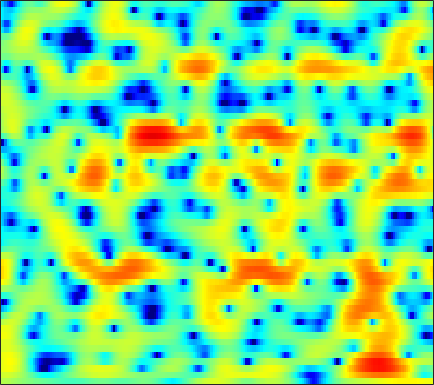

The table this chart was drawn from, first rows:
1.8952, 1.9557, 1.9417, 1.8446, 1.7282, 1.5338, 1.3083, 1.1297, 0.89121, 0.66553, 0.46257, 0.3218, 0.14063, -0.027645, -0.15072, -0.31425, -0.47299, -0.59028, -0.7543, -0.92228, -1.0958, -1.2324, -1.4044, -1.5624
2.978, 3.108, 3.192, 3.174, 3.099, 2.921, 2.66, 2.411, 2.015, 1.546, 1.003, 0.5496, -0.1102, -0.8261, -1.393, -2.176, -2.963, -3.526, -4.198, -4.712, -5.023, -5.105, -5.013, -4.721
3.881, 4.193, 4.473, 4.594, 4.575, 4.401, 4.057, 3.685, 3.03, 2.189, 1.15, 0.2349, -1.189, -2.87, -4.338, -6.648, -9.527, -12.26, -17.41, -28.22, -26.74, -19.82, -15.4, -12.69
3.695, 4.22, 4.703, 4.954, 4.996, 4.865, 4.519, 4.115, 3.377, 2.4, 1.181, 0.1023, -1.566, -3.493, -5.131, -7.531, -10.11, -12.12, -14.79, -17.26, -19.04, -19.66, -19.46, -18.56
3.934, 4.264, 4.547, 4.656, 4.62, 4.433, 4.08, 3.705, 3.057, 2.236, 1.242, 0.3792, -0.9187, -2.389, -3.567, -5.242, -6.997, -8.345, -10.13, -11.71, -12.84, -13.22, -13.12, -12.63
3.379, 3.592, 3.757, 3.776, 3.692, 3.45, 3.072, 2.71, 2.141, 1.481, 0.7438, 0.1482, -0.671, -1.511, -2.129, -2.918, -3.63, -4.093, -4.598, -4.962, -5.211, -5.307, -5.323, -5.239
3.562, 3.699, 3.751, 3.656, 3.481, 3.108, 2.575, 2.075, 1.29, 0.3844, -0.597, -1.362, -2.368, -3.29, -3.873, -4.435, -4.711, -4.74, -4.577, -4.277, -3.909, -3.601, -3.198, -2.805
4.49, 4.542, 4.462, 4.228, 3.951, 3.433, 2.711, 2.015, 0.8526, -0.603, -2.44, -4.108, -6.866, -10.49, -13.79, -16.29, -13.15, -10.53, -7.863, -5.933, -4.474, -3.594, -2.648, -1.914
4.099, 4.19, 4.199, 4.063, 3.853, 3.428, 2.82, 2.235, 1.242, -0.01996, -1.564, -2.874, -4.779, -6.642, -7.797, -8.608, -8.435, -7.786, -6.658, -5.466, -4.314, -3.504, -2.562, -1.787
1.871, 2.277, 2.743, 3.078, 3.198, 3.192, 3.002, 2.742, 2.223, 1.518, 0.5817, -0.2615, -1.544, -2.966, -4.12, -5.719, -7.322, -8.284, -8.734, -7.821, -6.092, -4.71, -3.077, -1.773
-2.658, -1.617, -0.4274, 0.5764, 1.208, 1.873, 2.316, 2.504, 2.571, 2.41, 1.996, 1.498, 0.5686, -0.7015, -1.893, -3.921, -6.604, -8.977, -10.82, -8.863, -5.786, -3.856, -1.911, -0.506
-8.594, -7.969, -6.727, -5.035, -3.682, -1.962, -0.5392, 0.2883, 1.09, 1.598, 1.869, 1.918, 1.785, 1.464, 1.135, 0.6567, 0.1976, -0.06577, -0.2455, -0.185, 0.08768, 0.3437, 0.6744, 0.9378
-15.28, -19.65, -16.07, -10.01, -7.047, -4.27, -2.298, -1.158, 0.03138, 0.8642, 1.438, 1.748, 2.039, 2.192, 2.229, 2.219, 2.172, 2.122, 2.032, 1.938, 1.803, 1.67, 1.435, 1.109
-3.579, -3.695, -3.569, -3.129, -2.58, -1.759, -1.028, -0.5498, 0.00591, 0.4888, 0.8852, 1.135, 1.425, 1.692, 1.858, 2.024, 2.123, 2.154, 2.119, 1.993, 1.765, 1.52, 1.093, 0.5193
1.606, 1.389, 1.135, 0.8471, 0.6044, 0.2774, -0.04822, -0.3056, -0.6272, -0.8064, -0.8007, -0.6666, -0.3572, 0.06898, 0.4349, 0.8991, 1.27, 1.465, 1.615, 1.599, 1.418, 1.173, 0.6937, 0.00491
5.074, 4.693, 4.053, 3.253, 2.471, 1.173, -0.3975, -1.778, -3.91, -6.102, -7.253, -6.778, -5.042, -3.189, -1.985, -0.6934, 0.2745, 0.7983, 1.247, 1.433, 1.359, 1.127, 0.5817, -0.2133
6.658, 6.226, 5.379, 4.259, 3.226, 1.495, -0.72, -2.705, -5.97, -10.09, -12.84, -11.54, -8.421, -5.718, -4.134, -2.512, -1.302, -0.6342, -0.05531, 0.2108, 0.1993, 0.01795, -0.4138, -1.076
6.675, 6.282, 5.478, 4.413, 3.457, 1.908, 0.04523, -1.497, -3.643, -5.831, -7.594, -8.286, -8.22, -7.182, -6.043, -4.552, -3.349, -2.728, -2.284, -2.244, -2.595, -2.968, -3.503, -3.799
5.998, 5.714, 5.194, 4.395, 3.627, 2.38, 0.7732, -0.748, -3.19, -6.525, -11.71, -18.59, -19.28, -10.96, -7.866, -5.293, -3.776, -3.18, -3.011, -3.6, -5.101, -7.125, -12.09, -20.02
2.292, 2.39, 2.412, 2.2, 1.868, 1.261, 0.4124, -0.3858, -1.552, -2.779, -3.92, -4.478, -4.686, -4.342, -3.818, -3.082, -2.507, -2.222, -2.111, -2.341, -2.861, -3.393, -3.981, -3.981
-3.158, -2.317, -1.605, -1.163, -1.013, -1.041, -1.206, -1.405, -1.772, -2.121, -2.445, -2.625, -2.715, -2.674, -2.565, -2.322, -2.027, -1.79, -1.479, -1.181, -0.896, -0.6519, -0.2522, 0.2443
-5.624, -4.704, -3.863, -3.323, -3.039, -2.846, -2.786, -2.799, -2.913, -3.082, -3.241, -3.377, -3.501, -3.512, -3.443, -3.206, -2.784, -2.372, -1.727, -1.011, -0.2722, 0.2791, 0.9842, 1.677
-4.903, -4.755, -4.535, -4.416, -4.371, -4.287, -4.271, -4.291, -4.353, -4.56, -4.905, -5.263, -5.887, -6.504, -6.805, -6.72, -5.88, -4.865, -3.301, -1.738, -0.3185, 0.6206, 1.7, 2.607
-4.942, -5.438, -6.157, -6.764, -7.094, -7.201, -6.913, -6.591, -6.192, -6.014, -6.3, -6.861, -8.331, -11.17, -15.15, -29.18, -14.59, -9.367, -5.077, -2.185, -0.06424, 1.175, 2.496, 3.478
-6.468, -7.679, -10.12, -13.66, -17.22, -18.11, -13.43, -10.61, -8.141, -6.595, -5.758, -5.512, -5.551, -5.923, -6.157, -5.97, -4.86, -3.595, -1.744, -0.03576, 1.398, 2.28, 3.217, 3.894
-6.838, -7.544, -8.913, -10.49, -11.44, -11.45, -9.829, -8.289, -6.349, -4.823, -3.624, -2.94, -2.218, -1.616, -1.201, -0.6126, 0.03183, 0.5546, 1.27, 1.942, 2.518, 2.868, 3.184, 3.347
-5.902, -5.782, -5.652, -5.619, -5.442, -5.082, -4.451, -3.877, -3.026, -2.12, -1.279, -0.6752, 0.03544, 0.6772, 1.103, 1.604, 2.03, 2.3, 2.568, 2.717, 2.732, 2.639, 2.372, 1.94
-4.736, -4.358, -3.95, -3.585, -3.339, -2.92, -2.445, -1.995, -1.335, -0.6106, 0.1361, 0.6795, 1.378, 1.975, 2.365, 2.778, 3.067, 3.188, 3.208, 3.05, 2.679, 2.235, 1.409, 0.232
-4.028, -3.684, -3.533, -3.428, -3.468, -3.409, -3.168, -2.804, -2.016, -1.074, -0.03182, 0.7031, 1.601, 2.337, 2.78, 3.214, 3.463, 3.522, 3.455, 3.2, 2.737, 2.225, 1.287, -0.04094
-3.558, -3.495, -3.929, -4.944, -6.054, -7.991, -9.478, -9.168, -6.813, -4.124, -1.911, -0.5509, 0.8056, 1.799, 2.298, 2.717, 2.871, 2.862, 2.711, 2.452, 2.151, 1.917, 1.506, 1.055
-1.272, -1.692, -2.559, -4.153, -5.745, -8.792, -11.85, -11.77, -8.038, -4.645, -2.149, -0.7761, 0.567, 1.379, 1.697, 1.74, 1.412, 0.9661, 0.1901, -0.5135, -0.8082, -0.6447, -0.03477, 0.6767
1.662, 1.024, 0.04308, -1.003, -1.769, -2.601, -3.033, -2.946, -2.364, -1.427, -0.3745, 0.3137, 1.047, 1.435, 1.464, 1.038, -0.02224, -1.416, -4.422, -9.969, -16.13, -9.681, -4.064, -0.9574
2.221, 1.276, -0.09593, -1.471, -2.467, -3.475, -3.984, -3.823, -3.192, -2.116, -1.008, -0.2225, 0.5746, 1.114, 1.27, 1.149, 0.5855, -0.1214, -1.338, -2.51, -2.877, -2.277, -0.8238, 0.6445
0.1543, -1.076, -3.048, -5.398, -7.743, -11.87, -16.35, -14.59, -9.651, -6.147, -3.679, -2.265, -0.8534, 0.1381, 0.645, 1.081, 1.287, 1.358, 1.374, 1.411, 1.54, 1.697, 2.048, 2.383
-2.896, -3.947, -5.456, -7.009, -8.399, -10.14, -11.22, -10.54, -8.483, -6.191, -4.213, -3.009, -1.695, -0.6999, -0.1007, 0.5179, 1.008, 1.299, 1.618, 1.889, 2.155, 2.348, 2.554, 2.721
-7.795, -8.444, -8.031, -7.358, -6.755, -6.12, -5.461, -4.994, -4.236, -3.393, -2.637, -2.09, -1.483, -0.9288, -0.5403, -0.05194, 0.3976, 0.7, 1.093, 1.462, 1.808, 2.072, 2.36, 2.623
-19.68, -17.77, -10.25, -6.378, -4.581, -3.027, -1.993, -1.539, -1.154, -1.085, -1.197, -1.394, -1.636, -1.751, -1.687, -1.378, -0.9411, -0.5759, -0.1204, 0.2926, 0.6865, 0.99, 1.523, 2.065
-2.607, -2.344, -1.3, -0.1354, 0.6323, 1.421, 1.77, 1.832, 1.44, 0.514, -0.9868, -2.593, -5.253, -7.67, -7.791, -6.044, -4.297, -3.476, -3.079, -3.24, -3.478, -3.318, -2.257, -0.6507
0.7855, 1.58, 2.452, 3.119, 3.502, 3.772, 3.724, 3.441, 2.668, 1.41, -0.5125, -2.541, -6.065, -9.68, -9.9, -7.571, -5.866, -5.458, -6.116, -8.53, -14.46, -29.8, -12.2, -5.873
1.037, 1.917, 2.753, 3.339, 3.619, 3.76, 3.678, 3.415, 2.852, 2.052, 1.018, 0.1362, -1.002, -1.956, -2.484, -2.94, -3.305, -3.657, -4.289, -5.116, -5.867, -6.069, -5.615, -4.681
1.448, 2.043, 2.662, 3.094, 3.277, 3.354, 3.26, 3.074, 2.704, 2.195, 1.585, 1.118, 0.4637, -0.1656, -0.5915, -1.111, -1.58, -1.923, -2.359, -2.78, -3.18, -3.406, -3.727, -4.058
2.153, 2.495, 2.86, 3.069, 3.135, 3.105, 2.922, 2.719, 2.348, 1.887, 1.384, 0.9907, 0.4575, -0.03668, -0.3732, -0.7744, -1.115, -1.334, -1.619, -1.894, -2.193, -2.477, -2.961, -3.635
2.847, 3.027, 3.156, 3.162, 3.092, 2.889, 2.561, 2.235, 1.705, 1.098, 0.441, -0.07737, -0.7123, -1.25, -1.563, -1.82, -1.912, -1.891, -1.796, -1.692, -1.638, -1.682, -1.843, -2.19
3.215, 3.271, 3.234, 3.088, 2.887, 2.493, 1.97, 1.466, 0.6567, -0.3122, -1.447, -2.373, -3.62, -4.724, -5.253, -5.344, -4.766, -4.079, -3.055, -2.12, -1.37, -0.9243, -0.5245, -0.3226
2.765, 2.732, 2.607, 2.36, 2.082, 1.584, 0.9126, 0.2795, -0.7688, -2.112, -3.832, -5.443, -8.314, -12.55, -17.13, -17.12, -10.99, -7.824, -4.827, -2.691, -1.13, -0.2365, 0.6351, 1.233
1.259, 1.126, 0.898, 0.6098, 0.3685, -0.02574, -0.6097, -1.192, -2.193, -3.489, -5.05, -6.36, -8.269, -10.1, -10.95, -10.4, -8.117, -6.098, -3.641, -1.622, -0.01973, 0.8983, 1.836, 2.462
-1.171, -1.791, -2.464, -2.626, -2.462, -2.191, -2.15, -2.392, -3.186, -4.509, -6.269, -7.667, -9, -8.9, -7.897, -6.012, -3.966, -2.477, -0.6868, 0.8447, 2.058, 2.763, 3.434, 3.794
-4.561, -7.994, -15.46, -11.82, -7.497, -4.302, -2.755, -2.358, -2.711, -4.064, -6.719, -10.23, -19.33, -14.11, -8.541, -4.216, -1.387, 0.2058, 1.837, 3.051, 3.897, 4.327, 4.616, 4.609
-2.555, -3.817, -5.033, -4.772, -3.764, -2.325, -1.323, -0.9018, -0.7983, -1.139, -1.79, -2.326, -2.648, -2.273, -1.538, -0.3326, 0.8636, 1.638, 2.466, 3.025, 3.339, 3.413, 3.289, 2.916
-0.3415, -0.4974, -0.5612, -0.4148, -0.1863, 0.1933, 0.5607, 0.786, 0.9753, 1.04, 1.012, 0.9756, 0.955, 1.018, 1.113, 1.261, 1.397, 1.449, 1.442, 1.302, 1.045, 0.746, 0.2294, -0.4378
0.1013, 0.32, 0.6163, 0.9274, 1.159, 1.48, 1.812, 2.025, 2.255, 2.402, 2.466, 2.462, 2.357, 2.159, 1.935, 1.548, 1.025, 0.5492, -0.2006, -1.018, -1.879, -2.513, -3.322, -4.137
-0.2191, 0.1331, 0.5476, 0.9695, 1.319, 1.816, 2.306, 2.647, 3.041, 3.327, 3.477, 3.479, 3.325, 2.949, 2.512, 1.692, 0.5649, -0.4944, -2.216, -4.199, -6.208, -7.356, -8.16, -8.383
-1.314, -1.325, -1.201, -0.7727, -0.2194, 0.7094, 1.69, 2.403, 3.221, 3.848, 4.241, 4.366, 4.309, 3.954, 3.476, 2.49, 1.053, -0.4174, -3.06, -6.982, -13.67, -26.33, -17.58, -11.82
-4.625, -6.31, -8.392, -8.09, -6.153, -3.245, -0.7889, 0.6847, 2.208, 3.325, 4.085, 4.447, 4.639, 4.528, 4.232, 3.556, 2.527, 1.513, -0.1666, -2.158, -4.146, -5.212, -5.712, -5.479
-6.704, -9.129, -12.84, -12.87, -9.807, -6.045, -3.252, -1.637, 0.08881, 1.393, 2.359, 2.887, 3.336, 3.52, 3.493, 3.266, 2.828, 2.397, 1.72, 0.9926, 0.3208, -0.1202, -0.5711, -0.887
-5.13, -5.909, -6.616, -6.68, -6.316, -5.365, -4.119, -3.143, -1.862, -0.7126, 0.2546, 0.8268, 1.429, 1.808, 1.973, 2.036, 1.978, 1.876, 1.705, 1.533, 1.376, 1.268, 1.157, 1.061
-5.094, -5.85, -6.771, -7.376, -7.516, -7.166, -6.228, -5.274, -3.916, -2.61, -1.495, -0.8173, -0.1436, 0.2843, 0.4658, 0.5625, 0.5751, 0.5716, 0.6193, 0.7771, 1.037, 1.301, 1.673, 2.019
-6.329, -7.712, -9.94, -12.72, -14.75, -14.94, -11.79, -9.175, -6.321, -4.175, -2.636, -1.803, -1.158, -0.9364, -1.04, -1.443, -2.043, -2.436, -2.582, -2.073, -1.01, -0.06193, 1.172, 2.253
